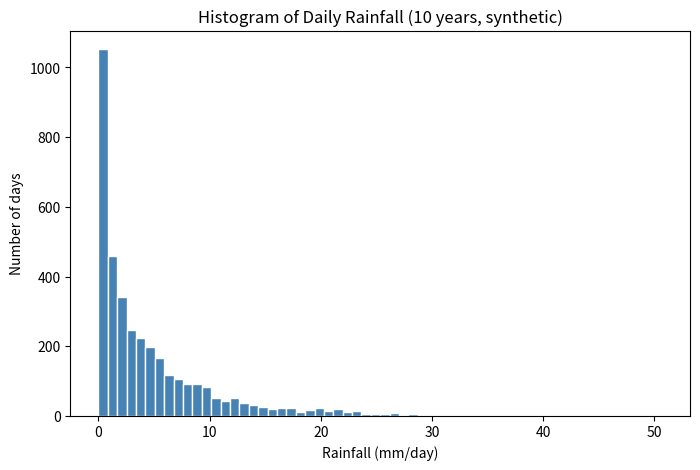
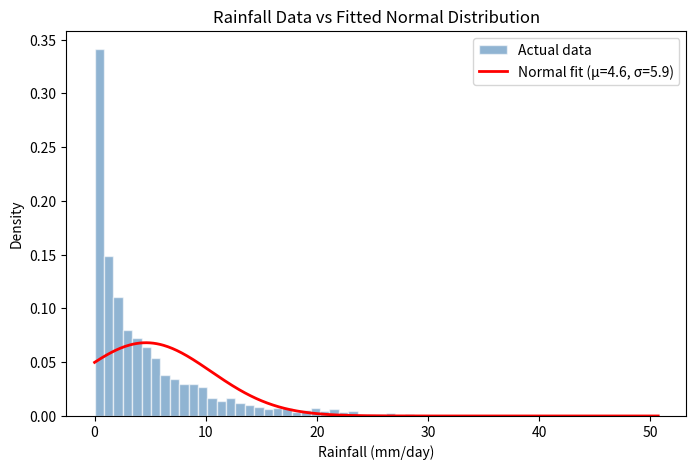
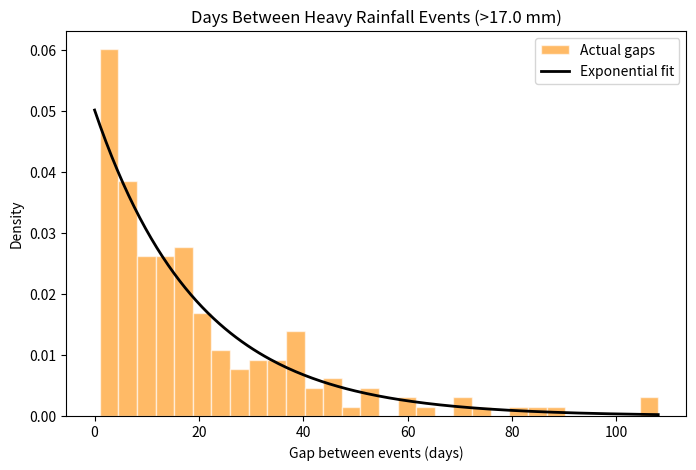

The matplotlib source for these figures, in order:
"""
StatQuest concepts applied to a cascading-hazards example: daily rainfall.
Covers: histograms, probability distributions, normal distribution,
mean/median/mode, and the exponential distribution (return periods).
"""

import numpy as np
import matplotlib.pyplot as plt
from scipy import stats

np.random.seed(42)

# ---------------------------------------------------------------
# 1. Synthetic daily rainfall data (mm/day), skewed like real rainfall:
#    most days are dry/light rain, a few days are extreme storms.
#    A gamma distribution captures this "many small, few huge" shape,
#    which is much more realistic than a normal distribution for rainfall.
# ---------------------------------------------------------------
n_days = 3650  # ~10 years of daily data
rainfall = stats.gamma.rvs(a=0.6, scale=8, size=n_days)  # mm/day

# ---------------------------------------------------------------
# 2. Histogram — first thing you always do: look at the shape of the data
# ---------------------------------------------------------------
plt.figure(figsize=(8, 5))
plt.hist(rainfall, bins=60, color="steelblue", edgecolor="white")
plt.title("Histogram of Daily Rainfall (10 years, synthetic)")
plt.xlabel("Rainfall (mm/day)")
plt.ylabel("Number of days")
plt.savefig("rainfall_histogram.png", dpi=150, bbox_inches="tight")
plt.close()

# ---------------------------------------------------------------
# 3. Mean vs Median vs Mode
#    In skewed data, mean gets pulled toward the extreme tail;
#    median stays representative of a "typical" day.
# ---------------------------------------------------------------
mean_val = np.mean(rainfall)
median_val = np.median(rainfall)
mode_val = stats.mode(np.round(rainfall, 0), keepdims=False).mode

print("=== Mean / Median / Mode ===")
print(f"Mean:   {mean_val:.2f} mm")
print(f"Median: {median_val:.2f} mm")
print(f"Mode:   {mode_val:.2f} mm")
print("-> Mean > Median here because a handful of extreme storm days pull it up.\n")

# ---------------------------------------------------------------
# 4. Normal distribution fit — does it actually fit rainfall well?
#    Spoiler: no, because rainfall is right-skewed and can't go negative,
#    but Normal assumes symmetry and allows negative values.
# ---------------------------------------------------------------
mu, sigma = stats.norm.fit(rainfall)
x = np.linspace(rainfall.min(), rainfall.max(), 500)
normal_pdf = stats.norm.pdf(x, mu, sigma)

plt.figure(figsize=(8, 5))
plt.hist(rainfall, bins=60, density=True, color="steelblue", edgecolor="white", alpha=0.6, label="Actual data")
plt.plot(x, normal_pdf, color="red", linewidth=2, label=f"Normal fit (μ={mu:.1f}, σ={sigma:.1f})")
plt.title("Rainfall Data vs Fitted Normal Distribution")
plt.xlabel("Rainfall (mm/day)")
plt.ylabel("Density")
plt.legend()
plt.savefig("rainfall_vs_normal.png", dpi=150, bbox_inches="tight")
plt.close()

print("=== Normal Distribution Fit ===")
print(f"Fitted Normal: mu={mu:.2f}, sigma={sigma:.2f}")
print("-> Visually (see rainfall_vs_normal.png) the red curve underestimates the")
print("   sharp peak at low rainfall and the long right tail of storm events.")
print("   This is why hazard magnitudes are usually modeled with skewed")
print("   distributions (gamma, log-normal, or extreme-value), not Normal.\n")

# ---------------------------------------------------------------
# 5. Exponential distribution — time between HEAVY rainfall events
#    Define "heavy rainfall" as a threshold exceedance (a simple hazard trigger),
#    then look at the gaps between such days -> this is a return-period calc.
# ---------------------------------------------------------------
threshold = np.percentile(rainfall, 95)  # top 5% of days = "heavy rainfall event"
heavy_days = np.where(rainfall > threshold)[0]
gaps = np.diff(heavy_days)  # days between consecutive heavy-rainfall events

rate_lambda = 1 / np.mean(gaps)  # exponential rate parameter
return_period_days = 1 / rate_lambda

plt.figure(figsize=(8, 5))
plt.hist(gaps, bins=30, density=True, color="darkorange", edgecolor="white", alpha=0.6, label="Actual gaps")
x2 = np.linspace(0, gaps.max(), 200)
plt.plot(x2, stats.expon.pdf(x2, scale=1/rate_lambda), color="black", linewidth=2, label="Exponential fit")
plt.title(f"Days Between Heavy Rainfall Events (>{threshold:.1f} mm)")
plt.xlabel("Gap between events (days)")
plt.ylabel("Density")
plt.legend()
plt.savefig("rainfall_return_period.png", dpi=150, bbox_inches="tight")
plt.close()

print("=== Exponential Distribution: Return Period ===")
print(f"Heavy rainfall threshold (95th percentile): {threshold:.2f} mm/day")
print(f"Number of heavy rainfall events in {n_days} days: {len(heavy_days)}")
print(f"Mean gap between events: {np.mean(gaps):.1f} days")
print(f"Estimated return period: ~{return_period_days:.1f} days "
      f"(~{return_period_days/365:.2f} years)")
print("-> This 'return period' concept (from the exponential/memoryless model)")
print("   is exactly what's used in engineering design (e.g. '100-year flood')")
print("   and is a building block for modeling cascading hazard recurrence.")
